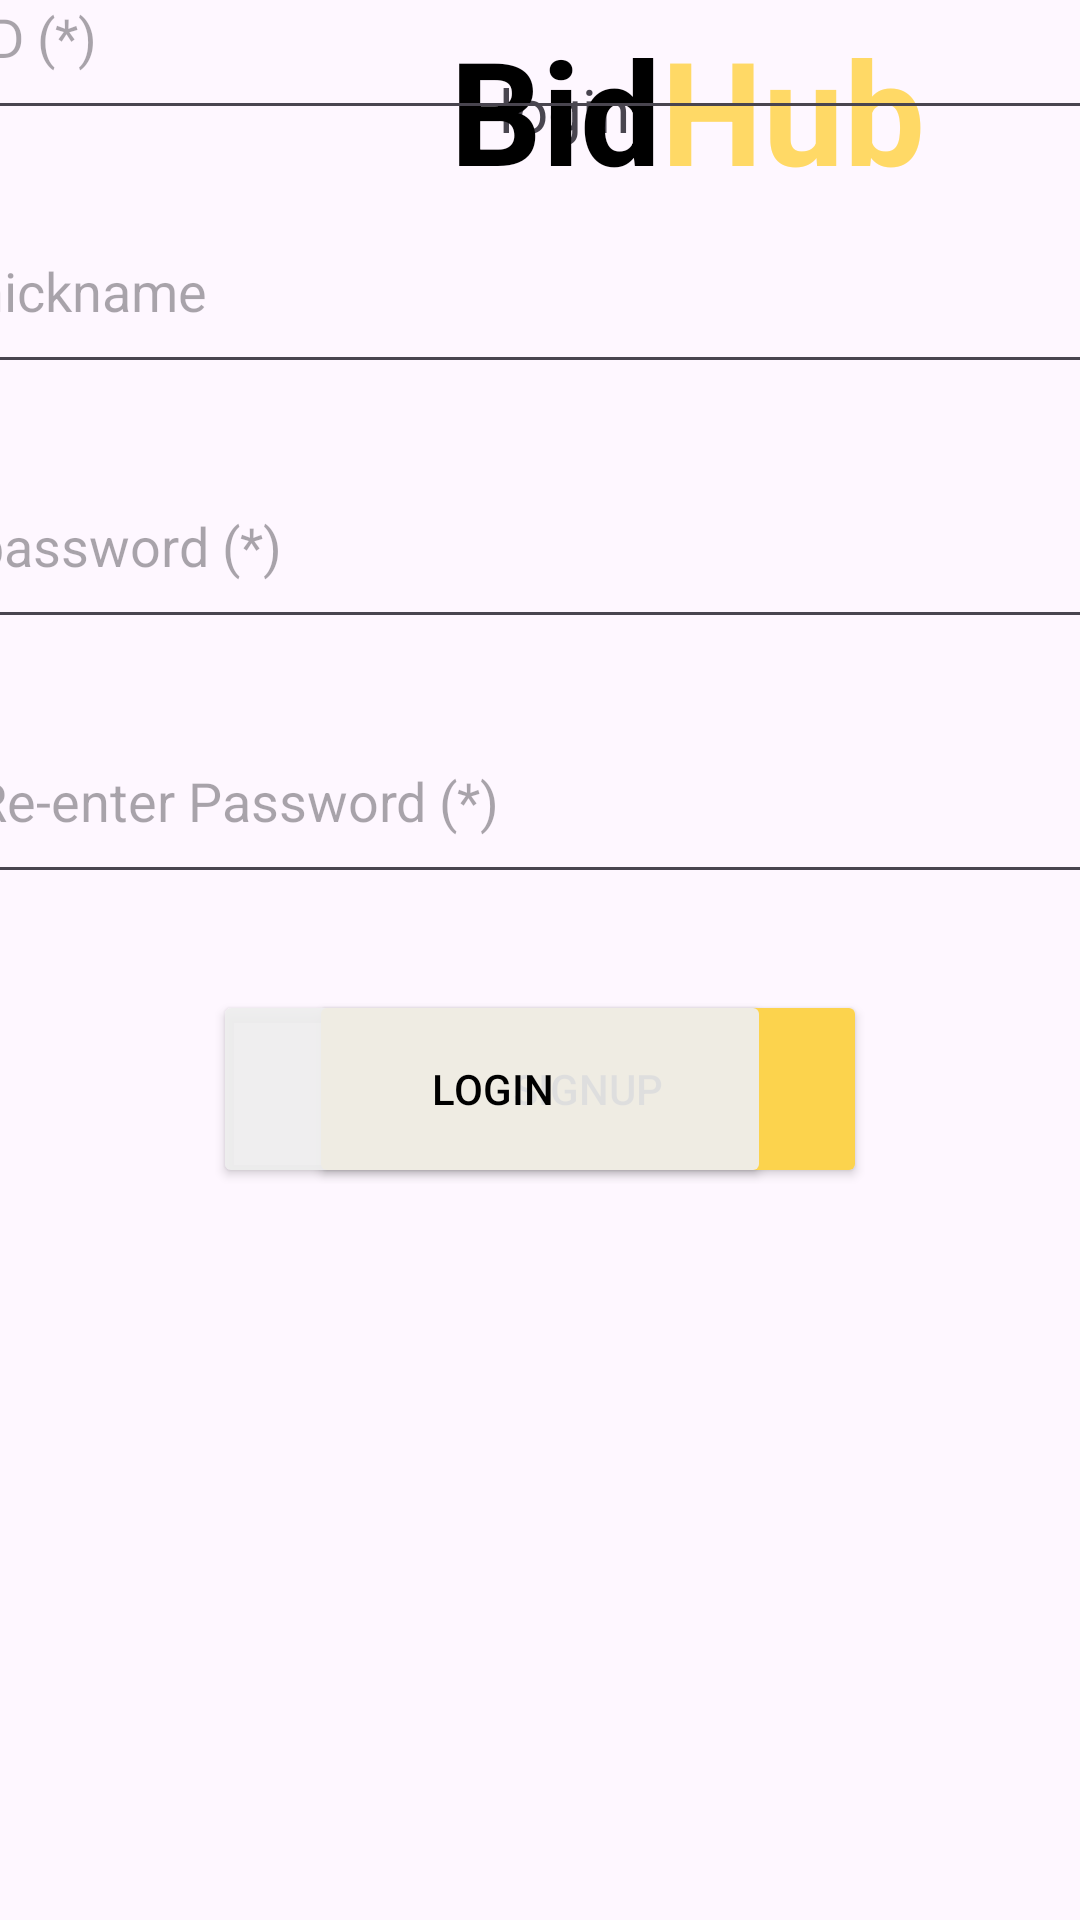

Here is an Android app screen rendered from its layout file. Give the layout XML and the strings, colors and styles it references.
<!-- AndroidManifest.xml: application theme Theme.BidHubAndroid -->
<!-- res/layout/fragment_signup.xml -->
<?xml version="1.0" encoding="utf-8"?>
<androidx.constraintlayout.widget.ConstraintLayout xmlns:android="http://schemas.android.com/apk/res/android"
    xmlns:app="http://schemas.android.com/apk/res-auto"
    xmlns:tools="http://schemas.android.com/tools"
    android:layout_width="match_parent"
    android:layout_height="match_parent"
    android:layout_gravity="center|center_horizontal"
    tools:context=".member.SignupFragment">

    <include
        android:id="@+id/navi"
        layout="@layout/fragment_navbar"
        android:layout_width="0dp"
        android:layout_height="wrap_content"
        app:layout_constraintEnd_toEndOf="parent"
        app:layout_constraintStart_toStartOf="parent"
        app:layout_constraintTop_toTopOf="parent" />

    <EditText
        android:id="@+id/id"
        android:layout_width="386dp"
        android:layout_height="65dp"
        android:layout_marginBottom="20dp"
        android:ems="10"
        android:hint="ID (*)"
        android:inputType="text"
        android:visibility="visible"
        app:layout_constraintBottom_toTopOf="@+id/nick"
        app:layout_constraintEnd_toEndOf="parent"
        app:layout_constraintStart_toStartOf="parent"
        app:layout_constraintTop_toTopOf="parent"
        app:layout_constraintVertical_bias="1.0" />

    <Button
        android:id="@+id/signup"
        android:layout_width="186dp"
        android:layout_height="66dp"
        android:layout_marginBottom="244dp"
        android:backgroundTint="#FCD34D"
        android:gravity="center|center_horizontal"
        android:hapticFeedbackEnabled="false"
        android:text="Signup"
        android:textColor="#000000"
        android:textColorLink="#FCD34D"
        app:layout_constraintBottom_toBottomOf="parent"
        app:layout_constraintEnd_toEndOf="parent"
        app:layout_constraintHorizontal_bias="0.591"
        app:layout_constraintStart_toStartOf="parent" />

    <EditText
        android:id="@+id/password"
        android:layout_width="386dp"
        android:layout_height="65dp"
        android:layout_marginBottom="20dp"
        android:ems="10"
        android:hint="password (*)"
        android:inputType="textPassword"
        app:layout_constraintBottom_toTopOf="@+id/rePassword"
        app:layout_constraintEnd_toEndOf="parent"
        app:layout_constraintStart_toStartOf="parent"
        tools:ignore="SpeakableTextPresentCheck" />

    <EditText
        android:id="@+id/rePassword"
        android:layout_width="386dp"
        android:layout_height="65dp"
        android:layout_marginBottom="32dp"
        android:ems="10"
        android:hint="Re-enter Password (*)"
        android:inputType="textPassword"
        app:layout_constraintBottom_toTopOf="@+id/signup"
        app:layout_constraintEnd_toEndOf="parent"
        app:layout_constraintStart_toStartOf="parent"
        tools:ignore="SpeakableTextPresentCheck" />

    <EditText
        android:id="@+id/nick"
        android:layout_width="386dp"
        android:layout_height="65dp"
        android:layout_marginBottom="20dp"
        android:ems="10"
        android:hint="nickname"
        android:inputType="text"
        android:visibility="visible"
        app:layout_constraintBottom_toTopOf="@+id/password"
        app:layout_constraintEnd_toEndOf="parent"
        app:layout_constraintStart_toStartOf="parent"
        tools:ignore="SpeakableTextPresentCheck" />

    <Button
        android:id="@+id/signin"
        android:layout_width="186dp"
        android:layout_height="66dp"
        android:layout_marginBottom="244dp"
        android:backgroundTint="#EEEEEEEE"
        android:gravity="center|center_horizontal"
        android:text="Login"
        android:textColor="#000000"
        android:textColorLink="#EEEEEEEE"
        app:layout_constraintBottom_toBottomOf="parent"
        app:layout_constraintEnd_toEndOf="parent"
        app:layout_constraintHorizontal_bias="0.408"
        app:layout_constraintStart_toStartOf="parent" />

</androidx.constraintlayout.widget.ConstraintLayout>
<!-- res/layout/fragment_navbar.xml (included above) -->
<?xml version="1.0" encoding="utf-8"?>
<androidx.constraintlayout.widget.ConstraintLayout xmlns:android="http://schemas.android.com/apk/res/android"
    xmlns:app="http://schemas.android.com/apk/res-auto"
    xmlns:tools="http://schemas.android.com/tools"
    android:layout_width="match_parent"
    android:layout_height="wrap_content"
    tools:context=".navbar.NavbarFragment">

    <LinearLayout
        android:id="@+id/loginBox"
        android:layout_width="0dp"
        android:layout_height="wrap_content"
        android:layout_marginEnd="150dp"
        android:orientation="horizontal"
        android:visibility="visible"
        app:layout_constraintBottom_toBottomOf="parent"
        app:layout_constraintEnd_toEndOf="parent"
        app:layout_constraintTop_toTopOf="parent">

        <TextView
            android:id="@+id/regist"
            android:layout_width="wrap_content"
            android:layout_height="wrap_content"
            android:layout_marginRight="45dp"
            android:layout_weight="0"
            android:text="경매 등록"
            android:textSize="20sp"
            android:visibility="gone" />

        <TextView
            android:id="@+id/loginBtn"
            android:layout_width="wrap_content"
            android:layout_height="wrap_content"
            android:layout_weight="0"
            android:gravity="center|center_horizontal|center_vertical"
            android:text="login"
            android:textSize="20sp"
            android:visibility="visible" />
    </LinearLayout>

    <LinearLayout
        android:id="@+id/BidHub"
        android:layout_width="wrap_content"
        android:layout_height="73dp"
        android:layout_marginStart="150dp"
        android:gravity="center_vertical"
        android:orientation="horizontal"
        android:visibility="visible"
        app:layout_constraintBottom_toBottomOf="parent"
        app:layout_constraintStart_toStartOf="parent"
        app:layout_constraintTop_toTopOf="parent">

        <TextView
            android:id="@+id/Bid"
            android:layout_width="wrap_content"
            android:layout_height="wrap_content"
            android:layout_weight="0"
            android:text="Bid"
            android:textAlignment="center"
            android:textColor="#000000"
            android:textSize="48sp"
            android:textStyle="bold"
            android:visibility="visible" />

        <TextView
            android:id="@+id/Hub"
            android:layout_width="wrap_content"
            android:layout_height="wrap_content"
            android:layout_weight="0"
            android:text="Hub"
            android:textColor="#FFD966"
            android:textSize="48sp"
            android:textStyle="bold"
            android:visibility="visible" />
    </LinearLayout>
</androidx.constraintlayout.widget.ConstraintLayout>
<!-- resources referenced by this layout -->
<resources>
  <style name="Theme.BidHubAndroid" parent="Base.Theme.BidHubAndroid">
  
  
  
  
  
  
  
      </style>
  <style name="Base.Theme.BidHubAndroid" parent="Theme.Material3.DayNight.NoActionBar">
          
          
      </style>
</resources>
